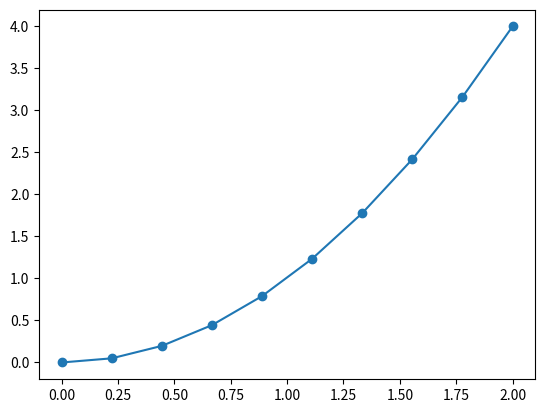
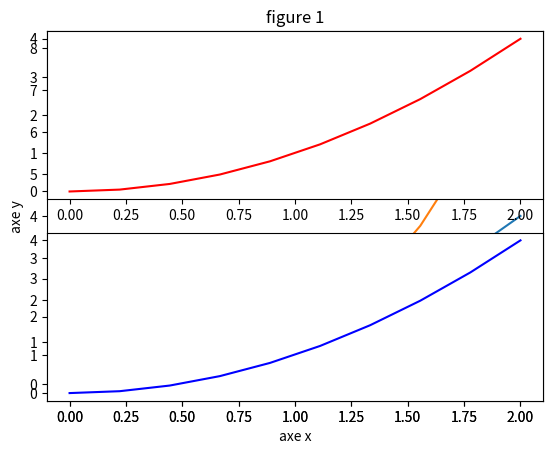
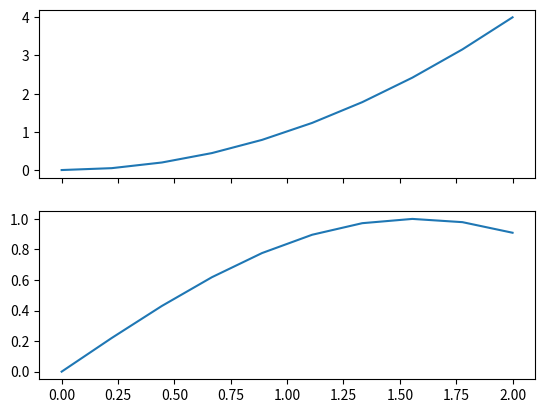

These charts were generated, in order, by the following Python code:
import numpy as np
import matplotlib.pyplot as plt

X = np.linspace(0, 2, 10)
y = X**2

plt.plot(X, y)
plt.show()

plt.scatter(X, y)
plt.show()

X = np.linspace(0, 2, 10)

plt.figure()
plt.plot(X, X**2, label='quadratique')
plt.plot(X, X**3, label='cubique')

plt.title('figure 1')
plt.xlabel('axe x')
plt.ylabel('axe y')
plt.legend()

plt.savefig('figure.png')
plt.show()

plt.subplot(2, 1, 1)
plt.plot(X, y, c='red')
plt.subplot(2, 1, 2)
plt.plot(X, y, c='blue')

fig, ax = plt.subplots(2, 1, sharex=True)
ax[0].plot(X, y)
ax[1].plot(X, np.sin(X))
plt.show()

